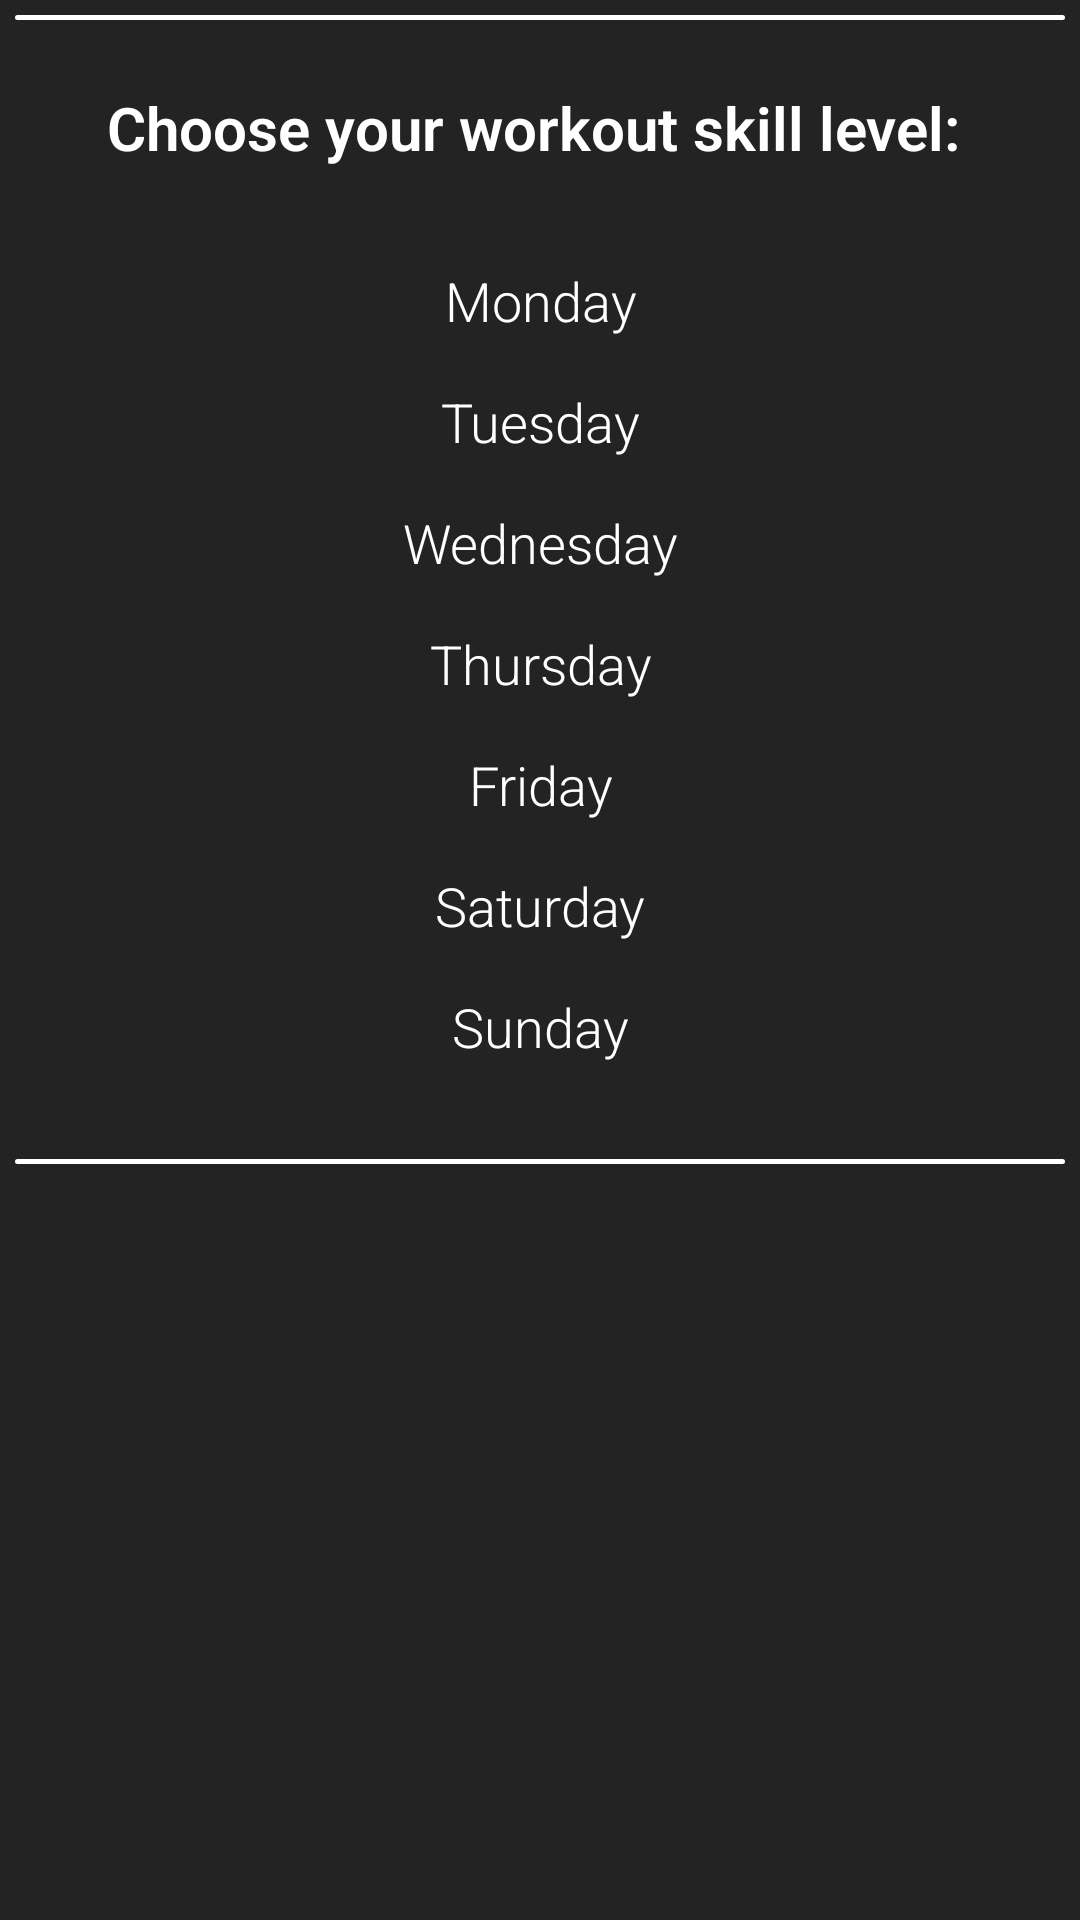

Produce the Android XML layout that renders to this screen, including the resource entries it uses.
<!-- AndroidManifest.xml: application theme AppTheme -->
<!-- res/layout/custom_alert_dialog_day.xml -->
<?xml version="1.0" encoding="utf-8"?>
<androidx.constraintlayout.widget.ConstraintLayout xmlns:android="http://schemas.android.com/apk/res/android"
    xmlns:app="http://schemas.android.com/apk/res-auto"
    xmlns:tools="http://schemas.android.com/tools"
    android:id="@+id/relativeLayout"
    android:layout_width="match_parent"
    android:layout_height="match_parent"
    android:background="@color/colorGray"
    android:padding="5dp">

    <View
        android:id="@+id/divider_1"
        android:layout_width="0dp"
        android:layout_height="1.5dp"
        android:background="@drawable/button_stroke"
        app:layout_constraintLeft_toLeftOf="parent"
        app:layout_constraintRight_toRightOf="parent"
        app:layout_constraintTop_toTopOf="parent" />

    <TextView
        android:id="@+id/title"
        android:layout_width="match_parent"
        android:layout_height="wrap_content"
        android:layout_marginLeft="16dp"
        android:layout_marginTop="24dp"
        android:layout_marginRight="16dp"
        android:gravity="center_horizontal"
        android:text="Choose your workout skill level: "
        android:textColor="@color/colorWhite"
        android:textSize="20sp"
        android:textStyle="bold"
        app:fontFamily="sans-serif-light"
        app:layout_constraintLeft_toLeftOf="parent"
        app:layout_constraintRight_toRightOf="parent"
        app:layout_constraintTop_toTopOf="@id/divider_1" />

    <TextView
        android:id="@+id/lblMonday"
        android:layout_width="match_parent"
        android:layout_height="wrap_content"
        android:layout_marginTop="32dp"
        android:gravity="center_horizontal"
        android:text="Monday"
        android:textColor="@color/colorWhite"
        android:textSize="18sp"
        app:fontFamily="sans-serif-light"
        app:layout_constraintEnd_toEndOf="parent"
        app:layout_constraintStart_toStartOf="parent"
        app:layout_constraintTop_toBottomOf="@+id/title"/>

    <TextView
        android:id="@+id/lblTuesday"
        android:layout_width="match_parent"
        android:layout_height="wrap_content"
        android:layout_marginTop="16dp"
        android:gravity="center_horizontal"
        android:onClick="setMedium"
        android:text="Tuesday"
        android:textColor="@color/colorWhite"
        android:textSize="18sp"
        app:fontFamily="sans-serif-light"
        app:layout_constraintEnd_toEndOf="parent"
        app:layout_constraintStart_toStartOf="parent"
        app:layout_constraintTop_toBottomOf="@+id/lblMonday" />

    <TextView
        android:id="@+id/lblWednesday"
        android:layout_width="match_parent"
        android:layout_height="wrap_content"
        android:layout_marginTop="16dp"
        android:gravity="center_horizontal"
        android:onClick="setExpert"
        android:text="Wednesday"
        android:textColor="@color/colorWhite"
        android:textSize="18sp"
        app:fontFamily="sans-serif-light"
        app:layout_constraintEnd_toEndOf="parent"
        app:layout_constraintStart_toStartOf="parent"
        app:layout_constraintTop_toBottomOf="@+id/lblTuesday" />

    <TextView
        android:id="@+id/lblThursday"
        android:layout_width="match_parent"
        android:layout_height="wrap_content"
        android:layout_marginTop="16dp"
        android:gravity="center_horizontal"
        android:onClick="setExpert"
        android:text="Thursday"
        android:textColor="@color/colorWhite"
        android:textSize="18sp"
        app:fontFamily="sans-serif-light"
        app:layout_constraintEnd_toEndOf="parent"
        app:layout_constraintStart_toStartOf="parent"
        app:layout_constraintTop_toBottomOf="@+id/lblWednesday" />

    <TextView
        android:id="@+id/lblFriday"
        android:layout_width="match_parent"
        android:layout_height="wrap_content"
        android:layout_marginTop="16dp"
        android:gravity="center_horizontal"
        android:onClick="setExpert"
        android:text="Friday"
        android:textColor="@color/colorWhite"
        android:textSize="18sp"
        app:fontFamily="sans-serif-light"
        app:layout_constraintEnd_toEndOf="parent"
        app:layout_constraintStart_toStartOf="parent"
        app:layout_constraintTop_toBottomOf="@+id/lblThursday" />

    <TextView
        android:id="@+id/lblSaturday"
        android:layout_width="match_parent"
        android:layout_height="wrap_content"
        android:layout_marginTop="16dp"
        android:gravity="center_horizontal"
        android:onClick="setExpert"
        android:text="Saturday"
        android:textColor="@color/colorWhite"
        android:textSize="18sp"
        app:fontFamily="sans-serif-light"
        app:layout_constraintEnd_toEndOf="parent"
        app:layout_constraintStart_toStartOf="parent"
        app:layout_constraintTop_toBottomOf="@+id/lblFriday" />

    <TextView
        android:id="@+id/lblSunday"
        android:layout_width="match_parent"
        android:layout_height="wrap_content"
        android:layout_marginTop="16dp"
        android:gravity="center_horizontal"
        android:onClick="setExpert"
        android:text="Sunday"
        android:textColor="@color/colorWhite"
        android:textSize="18sp"
        app:fontFamily="sans-serif-light"
        app:layout_constraintEnd_toEndOf="parent"
        app:layout_constraintStart_toStartOf="parent"
        app:layout_constraintTop_toBottomOf="@+id/lblSaturday" />

    <View
        android:id="@+id/divider_2"
        android:layout_width="0dp"
        android:layout_height="1.5dp"
        android:layout_marginTop="32dp"
        android:background="@drawable/button_stroke"
        app:layout_constraintLeft_toLeftOf="parent"
        app:layout_constraintRight_toRightOf="parent"
        app:layout_constraintTop_toBottomOf="@+id/lblSunday" />

</androidx.constraintlayout.widget.ConstraintLayout>
<!-- resources referenced by this layout -->
<resources>
  <color name="colorGray">#232323</color>
  <color name="colorWhite">#fff</color>
  <!-- drawable button_stroke (drawable) -->
  <?xml version="1.0" encoding="utf-8"?>
  <shape xmlns:android="http://schemas.android.com/apk/res/android" android:shape="rectangle">
  
      <stroke android:color="@color/colorWhite" android:width="1dp"/>
  
      <corners android:radius="10dp"/>
  
  </shape>
  <style name="AppTheme" parent="Theme.AppCompat.Light.NoActionBar">
          
          <item name="colorPrimary">@color/colorBlack</item>
          <item name="colorPrimaryDark">@color/colorWhite</item>
          <item name="colorAccent">@color/colorGray</item>
      </style>
  <color name="colorBlack">#000000</color>
</resources>
